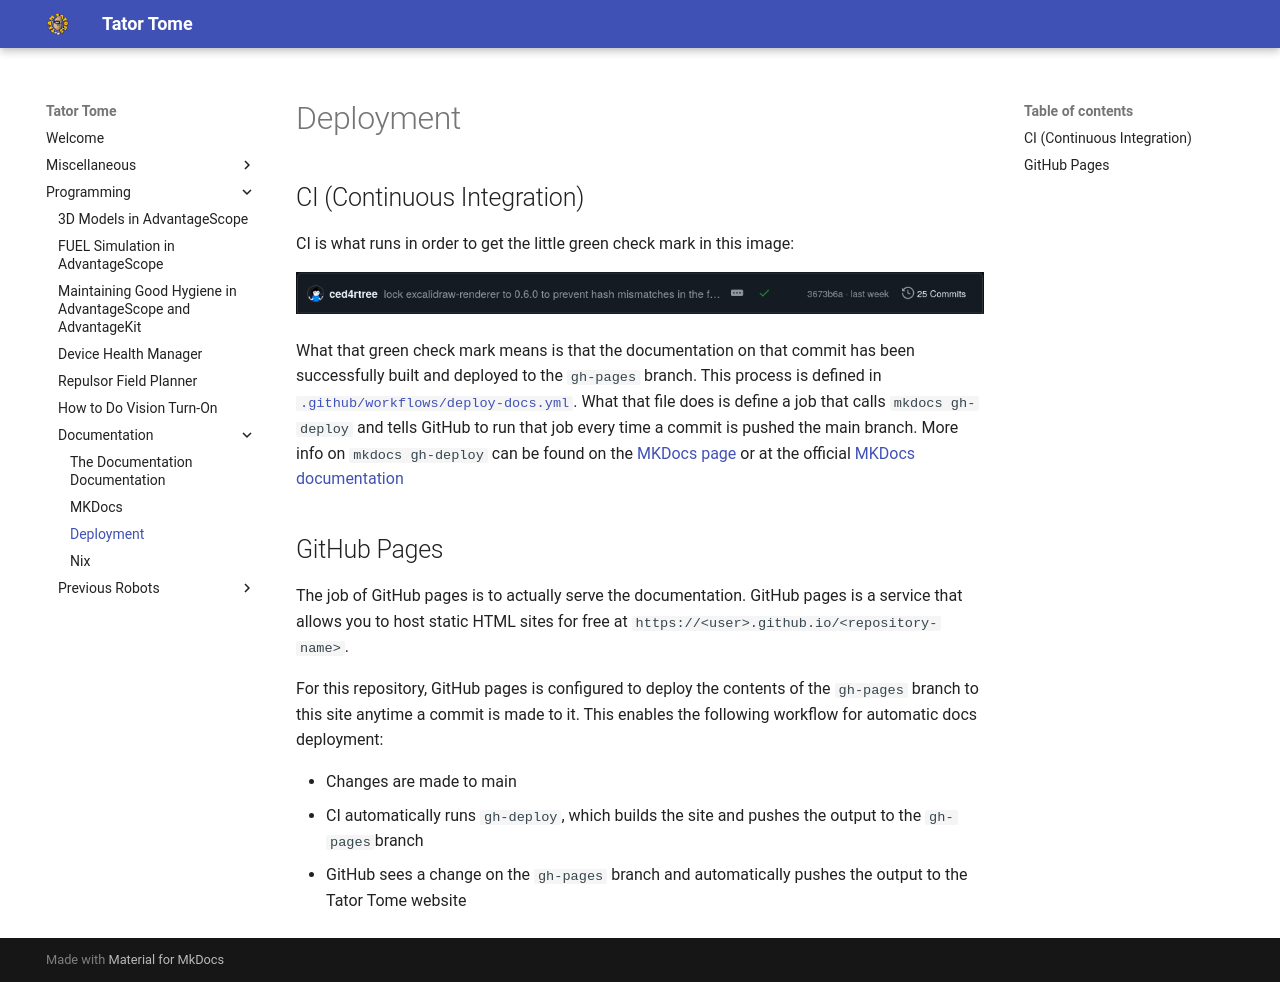

repository: Team2122/2122_TeamTators · page: Programming/Documentation/deployment/index.html · generator: mkdocs

# Deployment

## CI (Continuous Integration)

CI is what runs in order to get the little green check mark in this image:

![Picture of a latest commit view on GitHub that has a green check mark](../../images/ci-checkmark.png)

What that green check mark means is that the documentation on that commit has
been successfully built and deployed to the `gh-pages` branch. This process is
defined in
[`.github/workflows/deploy-docs.yml`](https://github.com/Team2122/2122_TeamTators/blob/main/.github/workflows/deploy-docs.yml).
What that file does is define a job that calls `mkdocs gh-deploy` and tells
GitHub to run that job every time a commit is pushed the main branch. More info
on `mkdocs gh-deploy` can be found on the [MKDocs page](./mkdocs.md#gh-deploy)
or at the official [MKDocs
documentation](https://www.mkdocs.org/user-guide/deploying-your-docs/)

## GitHub Pages

The job of GitHub pages is to actually serve the documentation. GitHub pages is
a service that allows you to host static HTML sites for free at
`https://<user>.github.io/<repository-name>`.

For this repository, GitHub pages is configured to deploy the contents of the
`gh-pages` branch to this site anytime a commit is made to it. This enables the
following workflow for automatic docs deployment:

- Changes are made to main
- CI automatically runs `gh-deploy`, which builds the site and pushes the output
  to the `gh-pages`branch
- GitHub sees a change on the `gh-pages` branch and automatically pushes the
  output to the Tator Tome website
